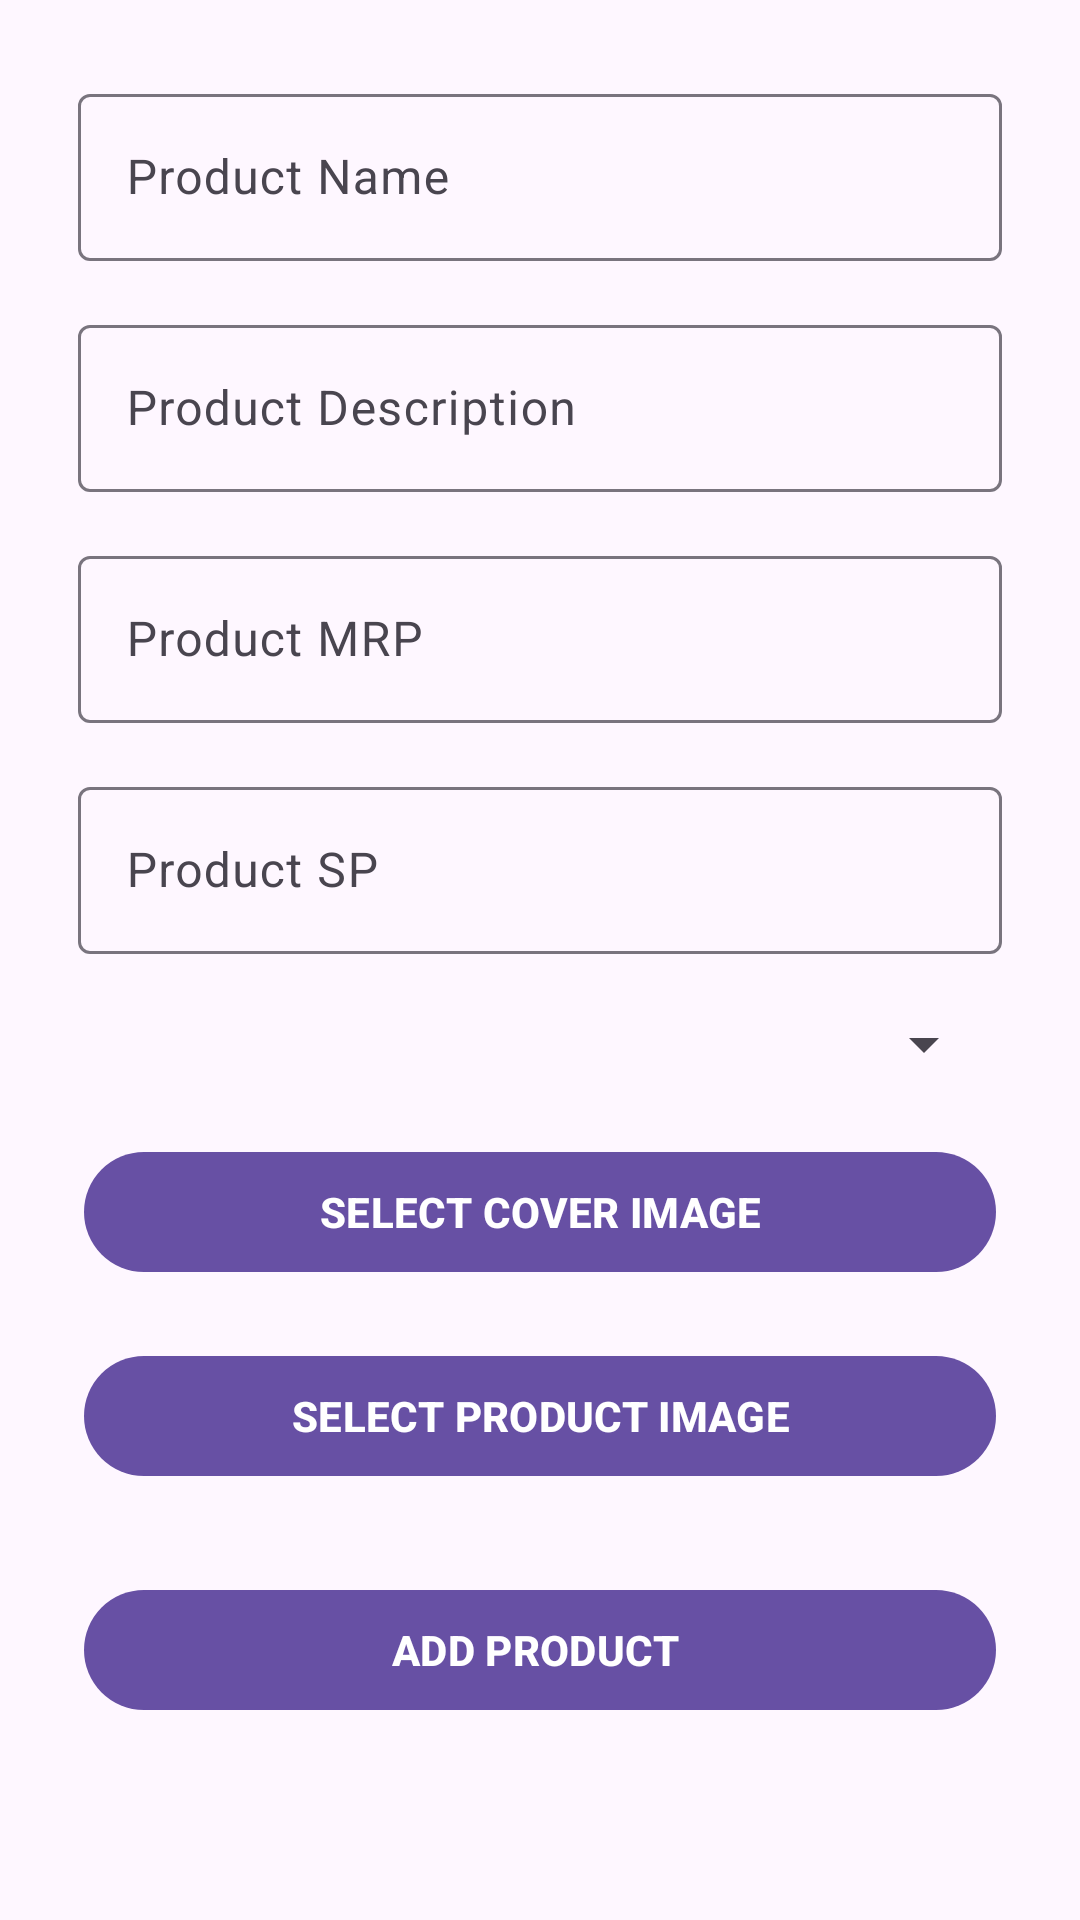

Produce the Android XML layout that renders to this screen, including the resource entries it uses.
<!-- AndroidManifest.xml: application theme Theme.EshopAdmin -->
<!-- res/layout/fragment_add_product.xml -->
<?xml version="1.0" encoding="utf-8"?>
<androidx.constraintlayout.widget.ConstraintLayout xmlns:android="http://schemas.android.com/apk/res/android"
    xmlns:tools="http://schemas.android.com/tools"
    android:layout_width="match_parent"
    android:layout_height="match_parent"
    xmlns:app="http://schemas.android.com/apk/res-auto"
    android:background="@drawable/img"
    tools:context=".fragments.AddProductFragment">

    <ProgressBar
        android:id="@+id/progressBar3"
        style="?android:attr/progressBarStyle"
        android:layout_width="wrap_content"
        android:layout_height="wrap_content"
        app:layout_constraintEnd_toEndOf="parent"
        android:visibility="gone"
        app:layout_constraintBottom_toBottomOf="parent"
        app:layout_constraintStart_toStartOf="parent"
        app:layout_constraintTop_toTopOf="parent" />

    <ScrollView
        android:layout_width="0dp"
        android:layout_height="0dp"
        app:layout_constraintEnd_toEndOf="parent"
        app:layout_constraintBottom_toBottomOf="parent"
        app:layout_constraintStart_toStartOf="parent"
        app:layout_constraintTop_toTopOf="parent">

        <LinearLayout
            android:layout_width="match_parent"
            android:layout_height="wrap_content"
            android:padding="10dp"
            android:layout_margin="8dp"
            android:orientation="vertical">

            <com.google.android.material.textfield.TextInputLayout
                android:layout_width="match_parent"
                android:layout_height="match_parent"
                android:layout_margin="8dp">

                <com.google.android.material.textfield.TextInputEditText
                    android:id="@+id/product_name_edt"
                    android:layout_width="match_parent"
                    android:layout_height="wrap_content"
                    android:textColor="@color/white"
                    android:hint="Product Name" />
            </com.google.android.material.textfield.TextInputLayout>


            <com.google.android.material.textfield.TextInputLayout
                android:layout_width="match_parent"
                android:layout_height="match_parent"
                android:layout_margin="8dp">

                <com.google.android.material.textfield.TextInputEditText
                    android:id="@+id/product_description_edt"
                    android:layout_width="match_parent"
                    android:layout_height="wrap_content"
                    android:textColor="@color/white"
                    android:hint="Product Description" />
            </com.google.android.material.textfield.TextInputLayout>


            <com.google.android.material.textfield.TextInputLayout
                android:layout_width="match_parent"
                android:layout_height="match_parent"
                android:layout_margin="8dp">

                <com.google.android.material.textfield.TextInputEditText
                    android:id="@+id/product_mrp_edt"
                    android:layout_width="match_parent"
                    android:layout_height="wrap_content"
                    android:inputType="number"
                    android:textColor="@color/white"
                    android:hint="Product MRP" />
            </com.google.android.material.textfield.TextInputLayout>


            <com.google.android.material.textfield.TextInputLayout
                android:layout_width="match_parent"
                android:layout_height="match_parent"
                android:layout_margin="8dp">

                <com.google.android.material.textfield.TextInputEditText
                    android:id="@+id/product_sp_edt"
                    android:layout_width="match_parent"
                    android:layout_height="wrap_content"
                    android:inputType="number"
                    android:textColor="@color/white"
                    android:hint="Product SP" />
            </com.google.android.material.textfield.TextInputLayout>

            <Spinner
                android:id="@+id/product_category_dropDown"
                android:layout_width="match_parent"
                android:layout_height="wrap_content"
                android:layout_margin="10dp"
                android:inputType="none"/>

            <com.google.android.material.button.MaterialButton
                android:layout_width="match_parent"
                android:layout_height="wrap_content"
                android:text="SELECT COVER IMAGE"
                android:textStyle="bold"
                android:textAllCaps="false"
                android:id="@+id/select_cover_btn"
                android:layout_margin="10dp"/>

            <ImageView
                android:layout_width="200dp"
                android:layout_height="100dp"
                android:visibility="gone"
                android:layout_gravity="center"
                android:scaleType="centerCrop"
                android:id="@+id/product_cover_img"/>

            <com.google.android.material.button.MaterialButton
                android:layout_width="match_parent"
                android:layout_height="wrap_content"
                android:text="SELECT PRODUCT IMAGE"
                android:textStyle="bold"
                android:textAllCaps="false"
                android:id="@+id/select_product_btn"
                android:layout_margin="10dp"/>

            <androidx.recyclerview.widget.RecyclerView
                android:layout_width="match_parent"
                android:layout_height="wrap_content"
                tools:listitem="@layout/image_item"
                android:layout_margin="5dp"
                app:layoutManager="androidx.recyclerview.widget.LinearLayoutManager"
                android:orientation="horizontal"
                android:id="@+id/product_img_recycler_view"/>

            <com.google.android.material.button.MaterialButton
                android:layout_width="match_parent"
                android:layout_height="wrap_content"
                android:text="ADD PRODUCT "
                android:textStyle="bold"
                android:textAllCaps="false"
                android:id="@+id/submit_product_btn"
                android:layout_margin="10dp"/>



        </LinearLayout>

    </ScrollView>
</androidx.constraintlayout.widget.ConstraintLayout>
<!-- resources referenced by this layout -->
<resources>
  <style name="Theme.EshopAdmin" parent="Base.Theme.EshopAdmin" />
  <style name="Base.Theme.EshopAdmin" parent="Theme.Material3.DayNight.NoActionBar">
          
          
      </style>
  <!-- not gathered from this repository: default colours our renderer supplied (Android Studio template values) -->
  <color name="white">#FFFFFFFF</color>
</resources>
